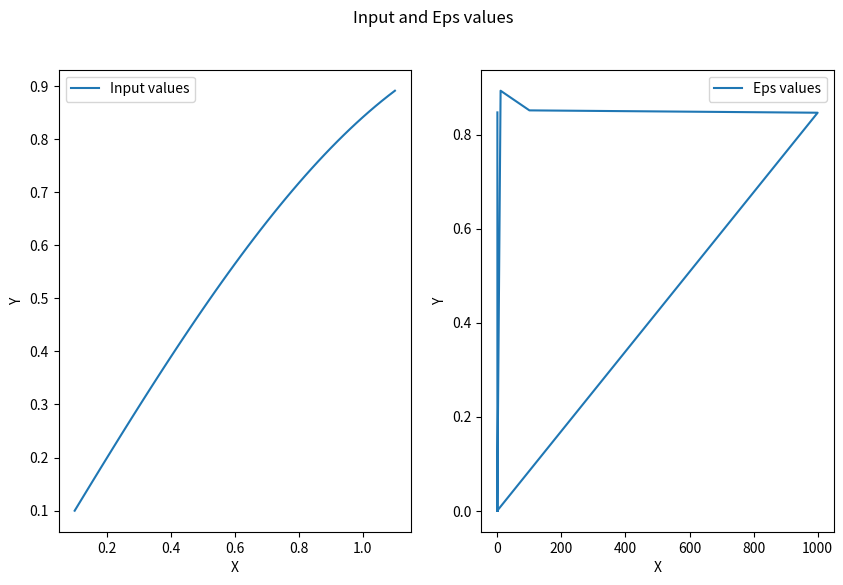

Source code (Python):
import math
import matplotlib.pyplot as plt


def f(x):
    return math.sin(x)


def fp(x):
    return math.cos(x)


def fn(x, h):
    return (f(x + h) - f(x - h)) / (2.0 * h)


def eps1(x, h):
    return abs(fn(x, h) - fp(x))


def eps2(x, h):
    return abs(fp(x) - (fn(x, h) + (fn(x, h) - fn(x, 2.0 * h)) / 3.0))


def eps3(x, h):
    return abs(fp(x) - (fn(x, 2.0 * h) * fn(x, 2.0 * h) - fn(x, h) * fn(x, 4 * h)) /
               (2.0 * fn(x, 2.0 * h) - (fn(x, h) + fn(x, 4.0 * h))))


def p(x, h):
    return 1 / math.log(2) * math.log((fn(x, 4.0 * h) - fn(x, 2.0 * h)) / (fn(x, 2.0 * h) - fn(x, h)))


x0 = 0.56
yp0 = 0.0
h = 1e-4
h0 = h1 = R0 = R1 = R2 = R3 = 0
min_error = 10.0


def func(x):
    return math.sin(x)


a = 0.1
b = 1.1
n = 50
h = (b - a) / n

with open("in.txt", "w") as output:
    for i in range(n + 1):
        x = a + i * h
        y = func(x)
        output.write(f"{x} \t {y}\n")

print("File 'in.txt' generated.")

with open("output.txt", "w") as fdata:
    for i in range(20, -4, -1):
        h = 10**(-i)
        fdata.write(f"{h}\t{eps1(x0, h)}\n")
        if eps1(x0, h) < min_error:
            min_error = eps1(x0, h)
            h0 = h

    por = int(math.log10(h0))
    hh = 10**por

    for i in range(1, abs(por - 1) + 1):
        hh /= 10.0

    for h in [hh * i for i in range(1, 101)]:
        fdata.write(f"{h}\t{eps1(x0, h)}\n")
        if eps1(x0, h) < min_error:
            min_error = eps1(x0, h)
            h0 = h

    yp0 = fp(x0)
    h1 = 1e-3
    R0 = eps1(x0, h0)
    R1 = eps1(x0, h1)
    R2 = eps2(x0, h1)
    R3 = eps3(x0, h1)
    pmet = p(x0, h1)

    fdata.write(f"yp0={yp0}\n")
    fdata.write(f"h0={h0}\n")
    fdata.write(f"h1={h1}\n")
    fdata.write(f"R0={R0}\n")
    fdata.write(f"R1={R1}\n")
    fdata.write(f"R2={R2}\n")
    fdata.write(f"R3={R3}\n")
    fdata.write(f"p={pmet}\n")

print("File 'output.txt' generated.")

# Reading and plotting
in_x_values = []
in_y_values = []

with open('in.txt', 'r') as file:
    lines = file.readlines()

for line in lines:
    x, y = map(float, line.split())

    in_x_values.append(x)
    in_y_values.append(y)

eps_x_values = []
eps_y_values = []

with open('output.txt', 'r') as file:
    lines = file.readlines()

for line in lines:
    if line.startswith("yp0="):
        break

    x, y = map(float, line.split())

    eps_x_values.append(x)
    eps_y_values.append(y)


plt.figure(figsize=(10, 6))

plt.subplot(1, 2, 1)
plt.plot(in_x_values, in_y_values, label="Input values")
plt.xlabel("X")
plt.ylabel("Y")
plt.legend()

plt.subplot(1, 2, 2)
plt.plot(eps_x_values, eps_y_values, label="Eps values")
plt.xlabel("X")
plt.ylabel("Y")
plt.legend()

plt.suptitle("Input and Eps values")
plt.show()
